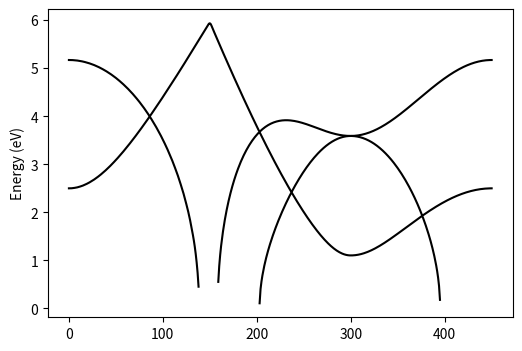

Write the Python code that produced this figure.
import numpy as np
import matplotlib.pyplot as plt
from scipy.linalg import eigh


hbar = 6.582119569e-16
c = 3e10

########## User Inputs ##########

# Physical constants
esq             = (4.8e-10)**2         # e² in statcoulombs²
m_eff           = 1e-31                # Effective mass [g]
d               = 3e-7                # Lattice spacing [cm]

# Lattice settings
bravais_lattice = 'Square'            # Options: 'Square', 'Hexagonal'

# Brillouin zone path
N = 150                              # Number of steps in BZ
path_string     = 'XGMX'              # High-symmetry path, e.g. 'XGMX', 'MGKM', 'Custom'

#################################

if bravais_lattice == 'Square':
    a1 = d * np.array([1, 0, 0])
    a2 = d * np.array([0, 1, 0])
elif bravais_lattice == 'Hexagonal':
    a1 = d * np.array([1, 0, 0])
    a2 = d * np.array([0.5, np.sqrt(3)/2, 0])
else:
    raise ValueError(f'Unknown bravais_lattice: {bravais_lattice}')

a3=np.cross(a1,a2)


volume = np.dot(a1, np.cross(a2, a3))
b1 = 2 * np.pi * np.cross(a2, a3) / volume
b2 = 2 * np.pi * np.cross(a3, a1) / volume



if bravais_lattice == 'Square':
    high_sym_pts = {
        'G': np.array([0.0, 0.0, 0.0]),
        'X': 0.5 * b2,
        'M': 0.5 * b1 + 0.5 * b2,
    }
elif bravais_lattice == 'Hexagonal':
    high_sym_pts = {
        'G': np.array([0.0, 0.0, 0.0]),
        'M': 0.5 * b1 + 0.5 * b2,
        'K': (1/3) * b1 + (2/3) * b2,
    }

invalid_pts=[pt for pt in path_string if pt not in high_sym_pts]
if invalid_pts and path_string != 'Custom':
    raise ValueError(f"Invalid point(s) in path_string for {bravais_lattice}: {invalid_pts}")

if path_string != 'Custom':
    k_path = []

    for i in range(len(path_string) - 1):
        start = high_sym_pts[path_string[i]]
        end = high_sym_pts[path_string[i + 1]]
        segment = np.linspace(start, end, N, endpoint=False)
        k_path.append(segment)

    # Append the final point
    k_path.append(np.array([high_sym_pts[path_string[-1]]]))

    # Stack into one array
    k_path=np.vstack(k_path)
    print(np.shape(k_path))

if path_string == 'Custom':
    k_path = []

    def Rz(theta):
        """Rotation matrix about the z-axis by angle theta (in radians)."""
        return np.array([
            [np.cos(theta), -np.sin(theta), 0],
            [np.sin(theta),  np.cos(theta), 0],
            [0,              0,             1]
        ])
    num_thetas = 9
    thetas = np.linspace(0,np.pi/4, num_thetas)  # 4 angles from 0° to 90°
    start = np.array([0, 0, 0])

    for theta in thetas:
        end = Rz(theta) @ ((2 * np.pi / (0.6*d)) * np.array([1/np.sqrt(2), 1/np.sqrt(2), 0]))
        segment = np.linspace(start, end, N, endpoint=False)
        k_path.append(segment)

    k_path = np.vstack(k_path)  # Combine segments into one continuous array
    print(np.shape(k_path))



# Eigenvalue storage
eigeVs = []

# Lattice sum cutoff
N_max = 50
r0 = np.zeros(3)

# Diagonal matrix A2 and mass matrix B
w0x = 3 / hbar
w0y = 3 / hbar
w0z = 3 / hbar
A2 = (m_eff / esq) * np.diag([w0x**2, w0y**2, w0z**2])
B = (m_eff / esq) * np.eye(3)

# Precompute lattice vectors
n_vals = np.arange(-N_max, N_max + 1)
m_vals = np.arange(-N_max, N_max + 1)
n_grid, m_grid = np.meshgrid(n_vals, m_vals, indexing='ij')
mask = ~(np.logical_and(n_grid == 0, m_grid == 0))
n_flat = n_grid[mask]
m_flat = m_grid[mask]
r_vecs = np.outer(n_flat, a1) + np.outer(m_flat, a2)  # shape (M, 3)
M_rnm = r_vecs.shape[0]

# Fully vectorized G0 function (returns shape (M, 3, 3), complex)
def G0_batch(r_vecs):
    r_norms = np.linalg.norm(r_vecs, axis=1)  # shape (M,)
    r_hat = r_vecs / r_norms[:, np.newaxis]   # shape (M, 3)
    outer = np.einsum('ni,nj->nij', r_hat, r_hat)  # shape (M, 3, 3)
    G_real = -(3 * outer - np.eye(3)) / (4 * np.pi * r_norms[:, np.newaxis, np.newaxis]**3)
    return G_real.astype(np.complex128)

# Precompute Green's tensor (real part, independent of K)
G_static = G0_batch(r_vecs)  # shape (M, 3, 3), complex

# Loop over k-points
for K in k_path:
    phase = np.exp(1j * (r_vecs @ K))        # shape (M,), complex
    G_array = G_static * phase[:, np.newaxis, np.newaxis]  # shape (M, 3, 3), complex
    S = np.sum(G_array, axis=0)                 # shape (3, 3), complex
    A = A2 + S
    eigenvalues, eigenvectors = eigh(A, B)
    eigeVs.append(np.real(np.sqrt(eigenvalues)) * hbar)

plt.figure(figsize=(6, 4))

if path_string == 'Custom':
    for segment in np.array_split(eigeVs,num_thetas):
        plt.plot(segment,color = 'k')
else:
    plt.plot(eigeVs, color='k')
    #xticks = [0, N, 2*N, 3*N]
    #xtick_labels = [r'$M$',r'$\Gamma$',r'$K$', r'$M$']  ##### automatically label (fix)
    #plt.xticks(xticks, xtick_labels)
    plt.ylabel('Energy (eV)')
plt.show()


